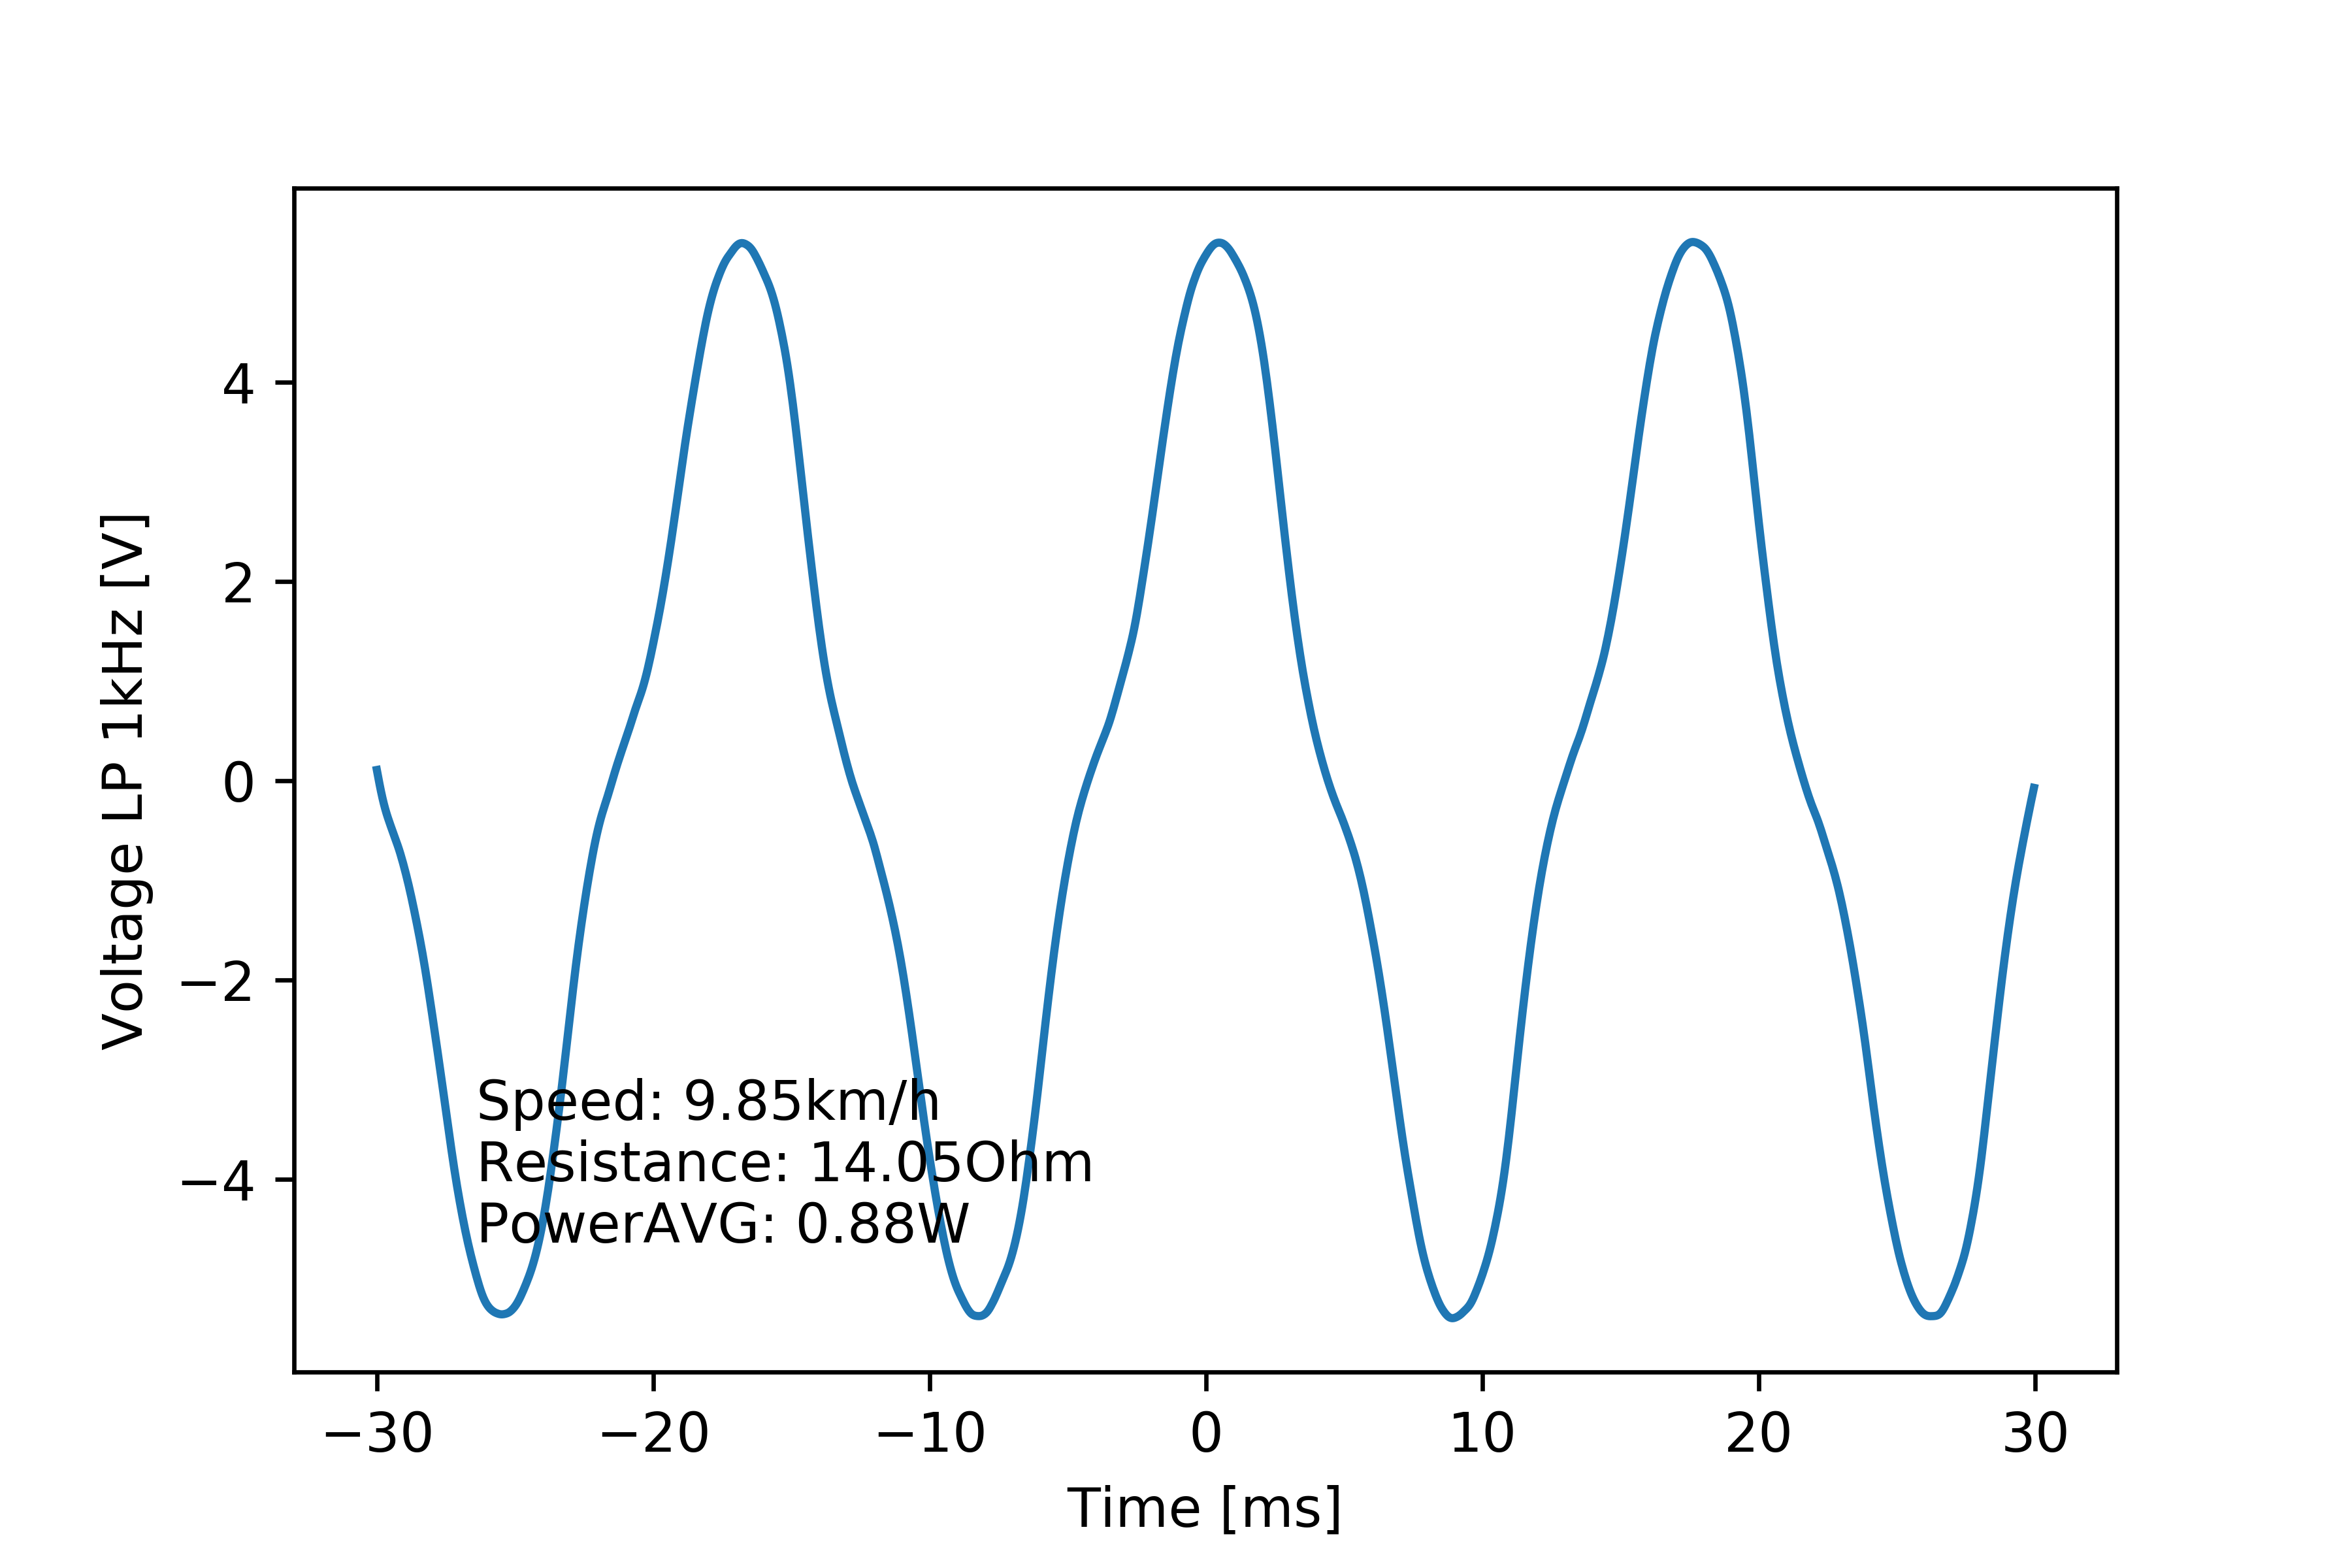

The table this chart was drawn from, first rows:
# [TIME], [VOLT], [VOLT filtered 1kHz]
#
-2.999999999999999889e-02, 9.199999999999999845e-02, 1.077003667169646184e-01
-2.994999999999999746e-02, -2.760000000000000231e-01, 3.359832523675985311e-02
-2.989999999999999949e-02, 0.000000000000000000e+00, -3.870708356220383534e-02
-2.984999999999999806e-02, -2.760000000000000231e-01, -1.070869641638181741e-01
-2.980000000000000010e-02, -9.199999999999999845e-02, -1.704312850721474426e-01
-2.974999999999999867e-02, -4.599999999999999645e-01, -2.283135543575647852e-01
-2.969999999999999724e-02, -9.199999999999999845e-02, -2.808762999803309235e-01
-2.964999999999999927e-02, -4.599999999999999645e-01, -3.286529317051197219e-01
-2.959999999999999784e-02, -5.520000000000000462e-01, -3.724411630221856062e-01
-2.954999999999999988e-02, -1.839999999999999969e-01, -4.135125534211724352e-01
-2.949999999999999845e-02, -2.760000000000000231e-01, -4.533390756117566811e-01
-2.945000000000000048e-02, -6.440000000000000169e-01, -4.927095722359407515e-01
-2.939999999999999905e-02, -4.599999999999999645e-01, -5.316143319080389729e-01
-2.934999999999999762e-02, -7.359999999999999876e-01, -5.699482859010331914e-01
-2.929999999999999966e-02, -7.359999999999999876e-01, -6.081036546349805061e-01
-2.924999999999999822e-02, -4.599999999999999645e-01, -6.472186868394095294e-01
-2.920000000000000026e-02, -4.599999999999999645e-01, -6.886722861394187767e-01
-2.914999999999999883e-02, -9.199999999999999289e-01, -7.331049051206702805e-01
-2.909999999999999740e-02, -6.440000000000000169e-01, -7.802874958195620270e-01
-2.904999999999999943e-02, -1.012000000000000011e+00, -8.297748733806132870e-01
-2.899999999999999800e-02, -7.359999999999999876e-01, -8.813010634473655847e-01
-2.895000000000000004e-02, -1.104000000000000092e+00, -9.348034074810419591e-01
-2.889999999999999861e-02, -8.279999999999999583e-01, -9.903672718777767336e-01
-2.885000000000000064e-02, -1.195999999999999952e+00, -1.048150127716666491e+00
-2.879999999999999921e-02, -9.199999999999999289e-01, -1.108284524123002823e+00
-2.874999999999999778e-02, -1.288000000000000034e+00, -1.170758858882104292e+00
-2.869999999999999982e-02, -1.104000000000000092e+00, -1.235333070583751081e+00
-2.864999999999999838e-02, -1.471999999999999975e+00, -1.301605509541945871e+00
-2.860000000000000042e-02, -1.288000000000000034e+00, -1.369233066620228589e+00
-2.854999999999999899e-02, -1.564000000000000057e+00, -1.438133919475882649e+00
-2.849999999999999756e-02, -1.379999999999999893e+00, -1.508501754138671158e+00
-2.844999999999999959e-02, -1.747999999999999998e+00, -1.580690071860829660e+00
-2.839999999999999816e-02, -1.471999999999999975e+00, -1.655138788884569889e+00
-2.835000000000000020e-02, -1.839999999999999858e+00, -1.732282083214783608e+00
-2.829999999999999877e-02, -1.655999999999999917e+00, -1.812375667300983650e+00
-2.824999999999999734e-02, -2.024000000000000021e+00, -1.895413561321910079e+00
-2.819999999999999937e-02, -1.839999999999999858e+00, -1.981190070913070755e+00
-2.814999999999999794e-02, -2.208000000000000185e+00, -2.069391001354150550e+00
-2.809999999999999998e-02, -2.024000000000000021e+00, -2.159657860893416270e+00
-2.804999999999999855e-02, -2.391999999999999904e+00, -2.251627891711271534e+00
-2.799999999999999711e-02, -2.208000000000000185e+00, -2.344953334369345832e+00
-2.794999999999999915e-02, -2.576000000000000068e+00, -2.439303478997254082e+00
-2.789999999999999772e-02, -2.391999999999999904e+00, -2.534352992153519057e+00
-2.784999999999999976e-02, -2.851999999999999869e+00, -2.629817763955947019e+00
-2.779999999999999832e-02, -2.576000000000000068e+00, -2.725599226896187943e+00
-2.774999999999999689e-02, -2.943999999999999950e+00, -2.821865704543378595e+00
-2.769999999999999893e-02, -2.759999999999999787e+00, -2.918897798172364499e+00
-2.764999999999999750e-02, -3.128000000000000114e+00, -3.016870469980461600e+00
-2.759999999999999953e-02, -2.943999999999999950e+00, -3.115743670274534249e+00
-2.754999999999999810e-02, -3.403999999999999915e+00, -3.215260298378504356e+00
-2.750000000000000014e-02, -3.128000000000000114e+00, -3.315051910511886302e+00
-2.744999999999999871e-02, -3.588000000000000078e+00, -3.414738513494414818e+00
-2.739999999999999727e-02, -3.311999999999999833e+00, -3.513909933253510864e+00
-2.734999999999999931e-02, -3.771999999999999797e+00, -3.612050533641302685e+00
-2.729999999999999788e-02, -3.588000000000000078e+00, -3.708527507937043222e+00
-2.724999999999999992e-02, -3.955999999999999961e+00, -3.802705848589930326e+00
-2.719999999999999848e-02, -3.771999999999999797e+00, -3.894080067922784938e+00
-2.715000000000000052e-02, -4.139999999999999680e+00, -3.982312680385926118e+00
-2.709999999999999909e-02, -3.955999999999999961e+00, -4.067242197282444849e+00
... 1,141 more rows
